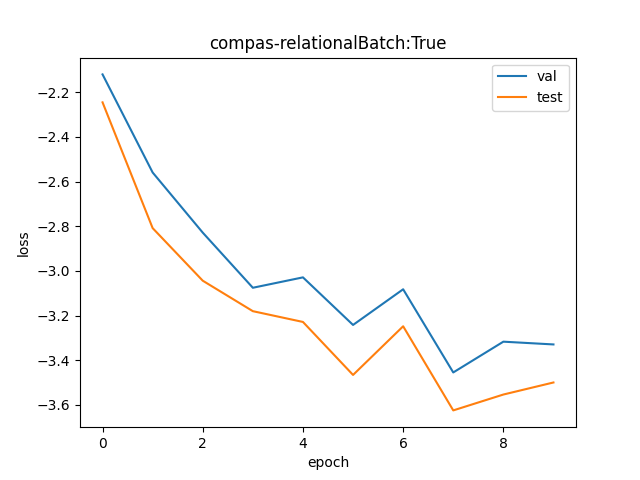

The table this chart was drawn from, first rows:
val, test
0.1201, 0.1059
0.07738, 0.06032
0.05912, 0.04767
0.04618, 0.04159
0.04839, 0.03963
0.0391, 0.03126
0.04587, 0.03887
0.03161, 0.02667
0.03628, 0.02863
0.03583, 0.03022
